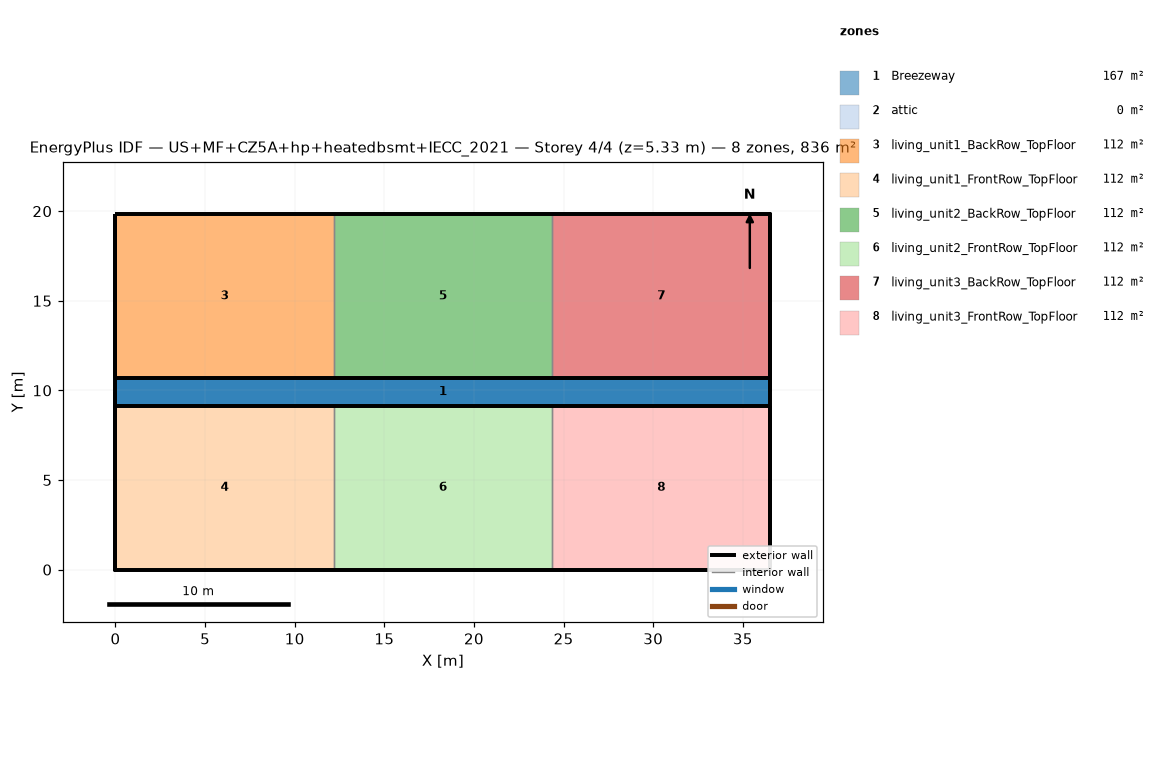
=== STOREY PLAN SPEC (per zone: floor XY polygon, exterior-wall plan segments, windows/doors) ===
zone 1: Breezeway  (167.0 m²)
  floor: (36.54, 9.16) (0.00, 9.16) (0.00, 10.68) (36.54, 10.68)
  floor: (36.54, 9.16) (0.00, 9.16) (0.00, 10.68) (36.54, 10.68)
  floor: (36.54, 9.16) (0.00, 9.16) (0.00, 10.68) (36.54, 10.68)
zone 2: attic  (0.0 m²)
  exterior wall: (36.54, 0.00) – (36.54, 19.84) – (36.54, 9.92)  [29.8 m]
  exterior wall: (0.00, 19.84) – (0.00, 0.00) – (0.00, 9.92)  [29.8 m]
zone 3: living_unit1_BackRow_TopFloor  (111.5 m²)
  floor: (12.18, 10.68) (0.00, 10.68) (0.00, 19.84) (12.18, 19.84)
  exterior wall: (12.18, 19.84) – (0.00, 19.84)  [12.2 m]
  exterior wall: (0.00, 19.84) – (0.00, 10.68)  [9.2 m]
  exterior wall: (0.00, 10.68) – (12.18, 10.68)  [12.2 m]
  interior walls: 1
zone 4: living_unit1_FrontRow_TopFloor  (111.5 m²)
  floor: (12.18, 0.00) (0.00, 0.00) (0.00, 9.16) (12.18, 9.16)
  exterior wall: (0.00, 0.00) – (12.18, 0.00)  [12.2 m]
  exterior wall: (0.00, 9.16) – (0.00, 0.00)  [9.2 m]
  exterior wall: (12.18, 9.16) – (0.00, 9.16)  [12.2 m]
  interior walls: 1
zone 5: living_unit2_BackRow_TopFloor  (111.5 m²)
  floor: (24.36, 10.68) (12.18, 10.68) (12.18, 19.84) (24.36, 19.84)
  exterior wall: (12.18, 10.68) – (24.36, 10.68)  [12.2 m]
  exterior wall: (24.36, 19.84) – (12.18, 19.84)  [12.2 m]
  interior walls: 2
zone 6: living_unit2_FrontRow_TopFloor  (111.5 m²)
  floor: (24.36, 0.00) (12.18, 0.00) (12.18, 9.16) (24.36, 9.16)
  exterior wall: (12.18, 0.00) – (24.36, 0.00)  [12.2 m]
  exterior wall: (24.36, 9.16) – (12.18, 9.16)  [12.2 m]
  interior walls: 2
zone 7: living_unit3_BackRow_TopFloor  (111.5 m²)
  floor: (36.54, 10.68) (24.36, 10.68) (24.36, 19.84) (36.54, 19.84)
  exterior wall: (36.54, 10.68) – (36.54, 19.84)  [9.2 m]
  exterior wall: (36.54, 19.84) – (24.36, 19.84)  [12.2 m]
  exterior wall: (24.36, 10.68) – (36.54, 10.68)  [12.2 m]
  interior walls: 1
zone 8: living_unit3_FrontRow_TopFloor  (111.5 m²)
  floor: (36.54, 0.00) (24.36, 0.00) (24.36, 9.16) (36.54, 9.16)
  exterior wall: (24.36, 0.00) – (36.54, 0.00)  [12.2 m]
  exterior wall: (36.54, 0.00) – (36.54, 9.16)  [9.2 m]
  exterior wall: (36.54, 9.16) – (24.36, 9.16)  [12.2 m]
  interior walls: 1

=== DERIVED (storey summary) ===
Building: US+MF+CZ5A+hp+heatedbsmt+IECC_2021
Storey: 4 of 4  (floor level z = 5.33 m)
Storey gross floor area: 836.2 m²
Zones on this storey: 8
  - Breezeway: floor 167.0 m²
  - attic: floor 0.0 m²; exterior wall 59.5 m (81.9 m²); WWR 0.0%
  - living_unit1_BackRow_TopFloor: floor 111.5 m²; exterior wall 33.5 m (86.9 m²); WWR 0.0%
  - living_unit1_FrontRow_TopFloor: floor 111.5 m²; exterior wall 33.5 m (86.9 m²); WWR 0.0%
  - living_unit2_BackRow_TopFloor: floor 111.5 m²; exterior wall 24.4 m (63.1 m²); WWR 0.0%
  - living_unit2_FrontRow_TopFloor: floor 111.5 m²; exterior wall 24.4 m (63.1 m²); WWR 0.0%
  - living_unit3_BackRow_TopFloor: floor 111.5 m²; exterior wall 33.5 m (86.9 m²); WWR 0.0%
  - living_unit3_FrontRow_TopFloor: floor 111.5 m²; exterior wall 33.5 m (86.9 m²); WWR 0.0%
Zone adjacency (shared interzone walls):
  - living_unit1_BackRow_TopFloor ↔ living_unit2_BackRow_TopFloor
  - living_unit1_FrontRow_TopFloor ↔ living_unit2_FrontRow_TopFloor
  - living_unit2_BackRow_TopFloor ↔ living_unit3_BackRow_TopFloor
  - living_unit2_FrontRow_TopFloor ↔ living_unit3_FrontRow_TopFloor